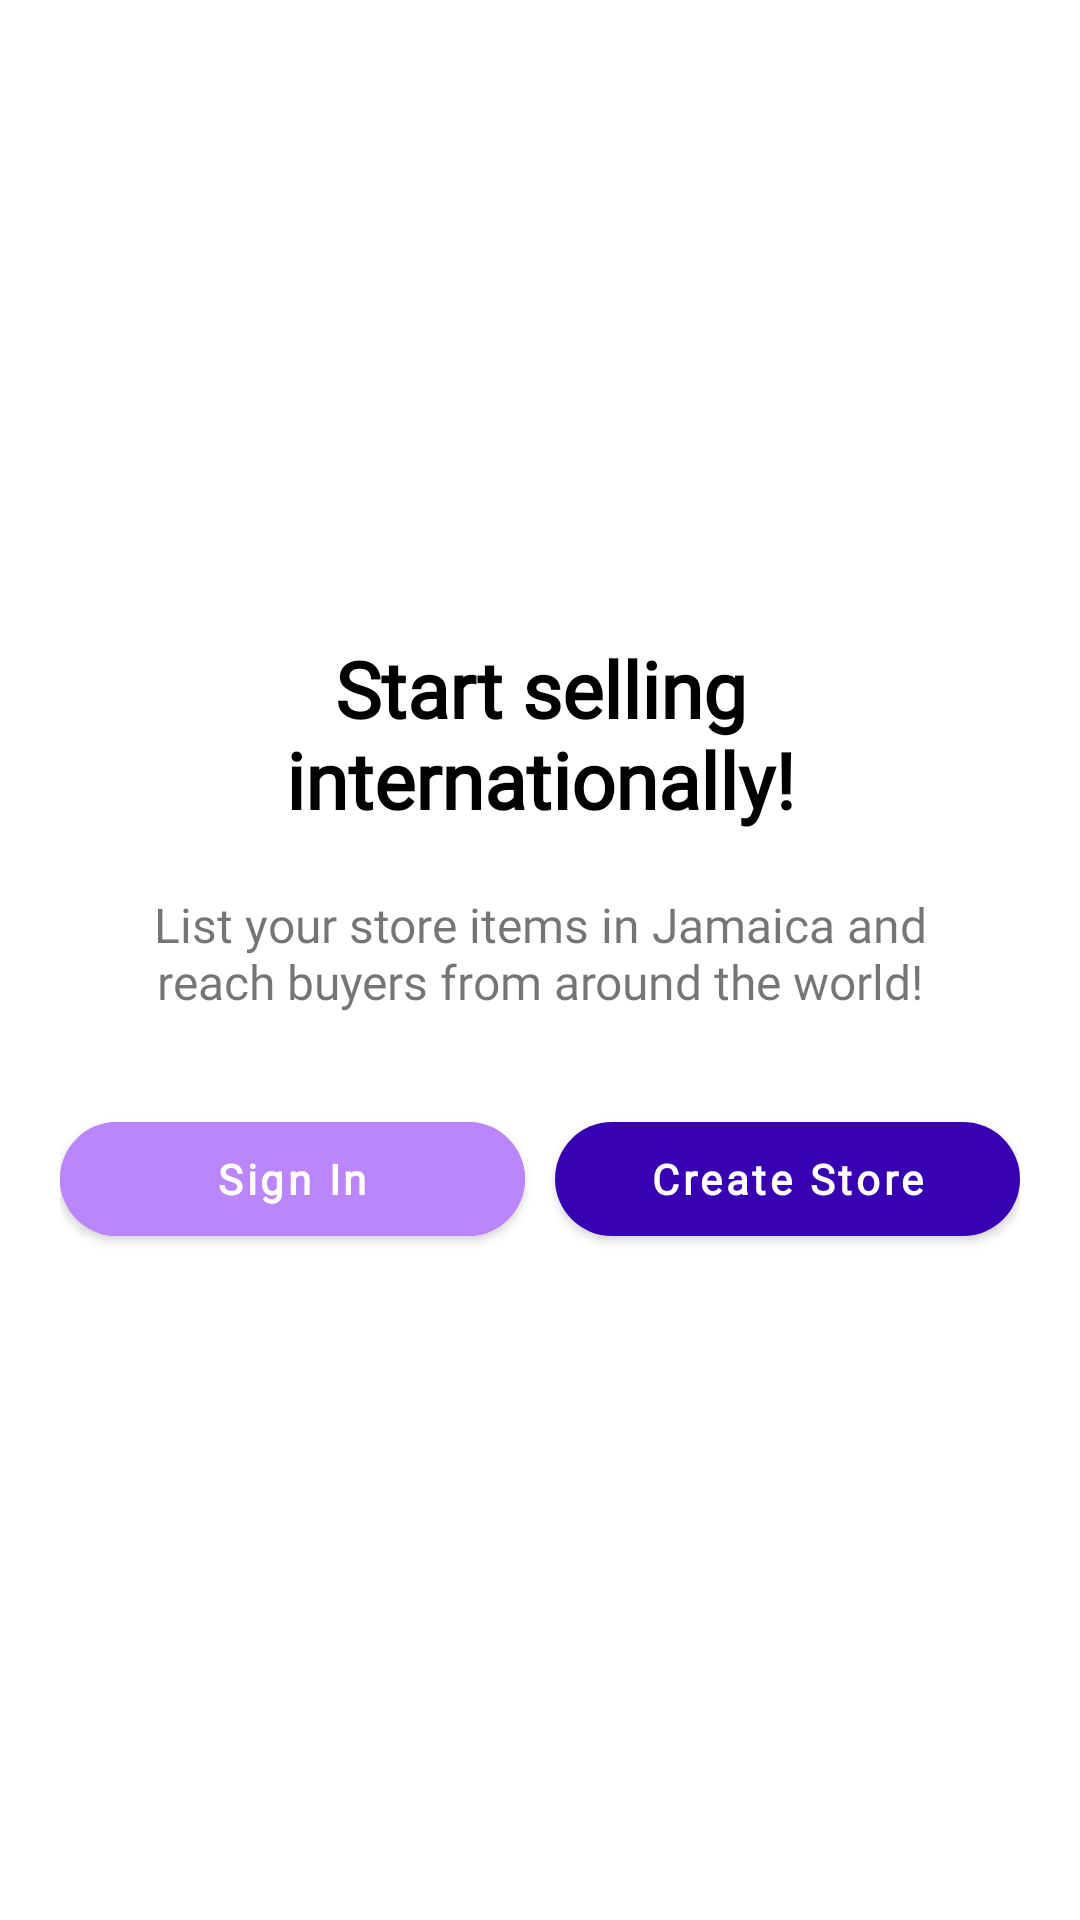

Android layout source for this screen:
<!-- AndroidManifest.xml: application theme AppTheme -->
<!-- res/layout/activity_starter.xml -->
<?xml version="1.0" encoding="utf-8"?>
<ScrollView xmlns:android="http://schemas.android.com/apk/res/android"
    xmlns:app="http://schemas.android.com/apk/res-auto"
    xmlns:tools="http://schemas.android.com/tools"
    android:layout_width="match_parent"
    android:layout_height="match_parent"
    tools:context=".Starter">
    <LinearLayout
        android:layout_width="match_parent"
        android:layout_height="wrap_content"
        android:orientation="vertical"
        android:layout_gravity="center"
        android:gravity="center">
        <ImageView
            android:layout_width="match_parent"
            android:layout_height="wrap_content"
            android:src="@drawable/illustration"
            android:adjustViewBounds="true"/>
        <TextView
            android:layout_width="match_parent"
            android:layout_height="wrap_content"
            android:gravity="center"
            android:text="Start selling internationally!"
            android:textSize="26sp"
            style="@style/Font.bold"
            android:textStyle="bold"
            android:layout_marginRight="50dp"
            android:layout_marginLeft="50dp"
            android:textColor="@color/black"/>
        <TextView
            android:layout_width="match_parent"
            android:layout_height="wrap_content"
            android:gravity="center"
            android:layout_marginTop="20dp"
            android:layout_marginBottom="20dp"
            android:layout_marginLeft="40dp"
            android:layout_marginRight="40dp"
            android:textSize="16sp"
            android:text="List your store items in Jamaica and reach buyers from around the world!"/>
        <LinearLayout
            android:layout_width="match_parent"
            android:layout_height="wrap_content"
            android:layout_marginLeft="20dp"
            android:layout_marginRight="20dp"
            android:layout_marginTop="10dp"
            android:layout_marginBottom="10dp"
            android:orientation="horizontal">
            <com.google.android.material.button.MaterialButton
                android:layout_width="0dp"
                android:layout_weight="1"
                android:onClick="signIn"
                android:layout_marginRight="5dp"
                style="@style/Font.Button"
                android:backgroundTint="@color/purple_200"
                android:text="Sign In"/>
            <com.google.android.material.button.MaterialButton
                android:layout_width="0dp"
                android:layout_weight="1"
                android:layout_marginLeft="5dp"
                android:onClick="signUp"
                style="@style/Font.Button.Default"
                android:text="Create Store"/>
        </LinearLayout>
    </LinearLayout>
</ScrollView>
<!-- resources referenced by this layout -->
<resources>
  <color name="black">#FF000000</color>
  <color name="purple_200">#FFBB86FC</color>
  <style name="Font.Button" parent="Font.bold">
          <item name="android:layout_height">50dp</item>
          <item name="cornerRadius">20dp</item>
          <item name="android:paddingLeft">12dp</item>
          <item name="elevation">0dp</item>
          <item name="android:paddingRight">12dp</item>
          <item name="textAllCaps">false</item>
      </style>
  <style name="Font.Button.Default" parent="Font.Button">
          <item name="backgroundTint">@color/purple_700</item>
      </style>
  <style name="Font.bold">
          <item name="android:fontFamily">@font/pt_sans_bold</item>
          <item name="android:textStyle">bold</item>
      </style>
  <style name="AppTheme" parent="Theme.EwellShop">
          <item name="fontFamily">@font/pt_sans</item>
          
  
          <item name="bottomSheetDialogTheme">@style/BottomSheet</item>
      </style>
  <color name="purple_700">#FF3700B3</color>
  <style name="Theme.EwellShop" parent="Theme.MaterialComponents.DayNight.NoActionBar">
          
          <item name="colorPrimary">@color/purple_500</item>
          <item name="colorPrimaryVariant">@color/purple_700</item>
          <item name="colorOnPrimary">@color/white</item>
          
          <item name="colorSecondary">@color/teal_200</item>
          <item name="colorSecondaryVariant">@color/teal_700</item>
          <item name="colorOnSecondary">@color/black</item>
          
  
          <item name="android:statusBarColor" tools:targetApi="m">@color/white</item>
          <item name="android:windowLightStatusBar" tools:targetApi="m">true</item>
      </style>
  <style name="BottomSheet" parent="Theme.Design.Light.BottomSheetDialog">
          <item name="android:windowIsFloating">false</item>
          <item name="android:windowSoftInputMode">adjustResize</item>
          <item name="bottomSheetStyle">@style/AppModalStyle</item>
      </style>
  <color name="purple_500">#FF6200EE</color>
  <color name="white">#FFFFFFFF</color>
  <color name="teal_200">#FF03DAC5</color>
  <color name="teal_700">#FF018786</color>
  <style name="AppModalStyle" parent="Widget.Design.BottomSheet.Modal">
          <item name="android:background">@drawable/sheets_design</item>
      </style>
</resources>
